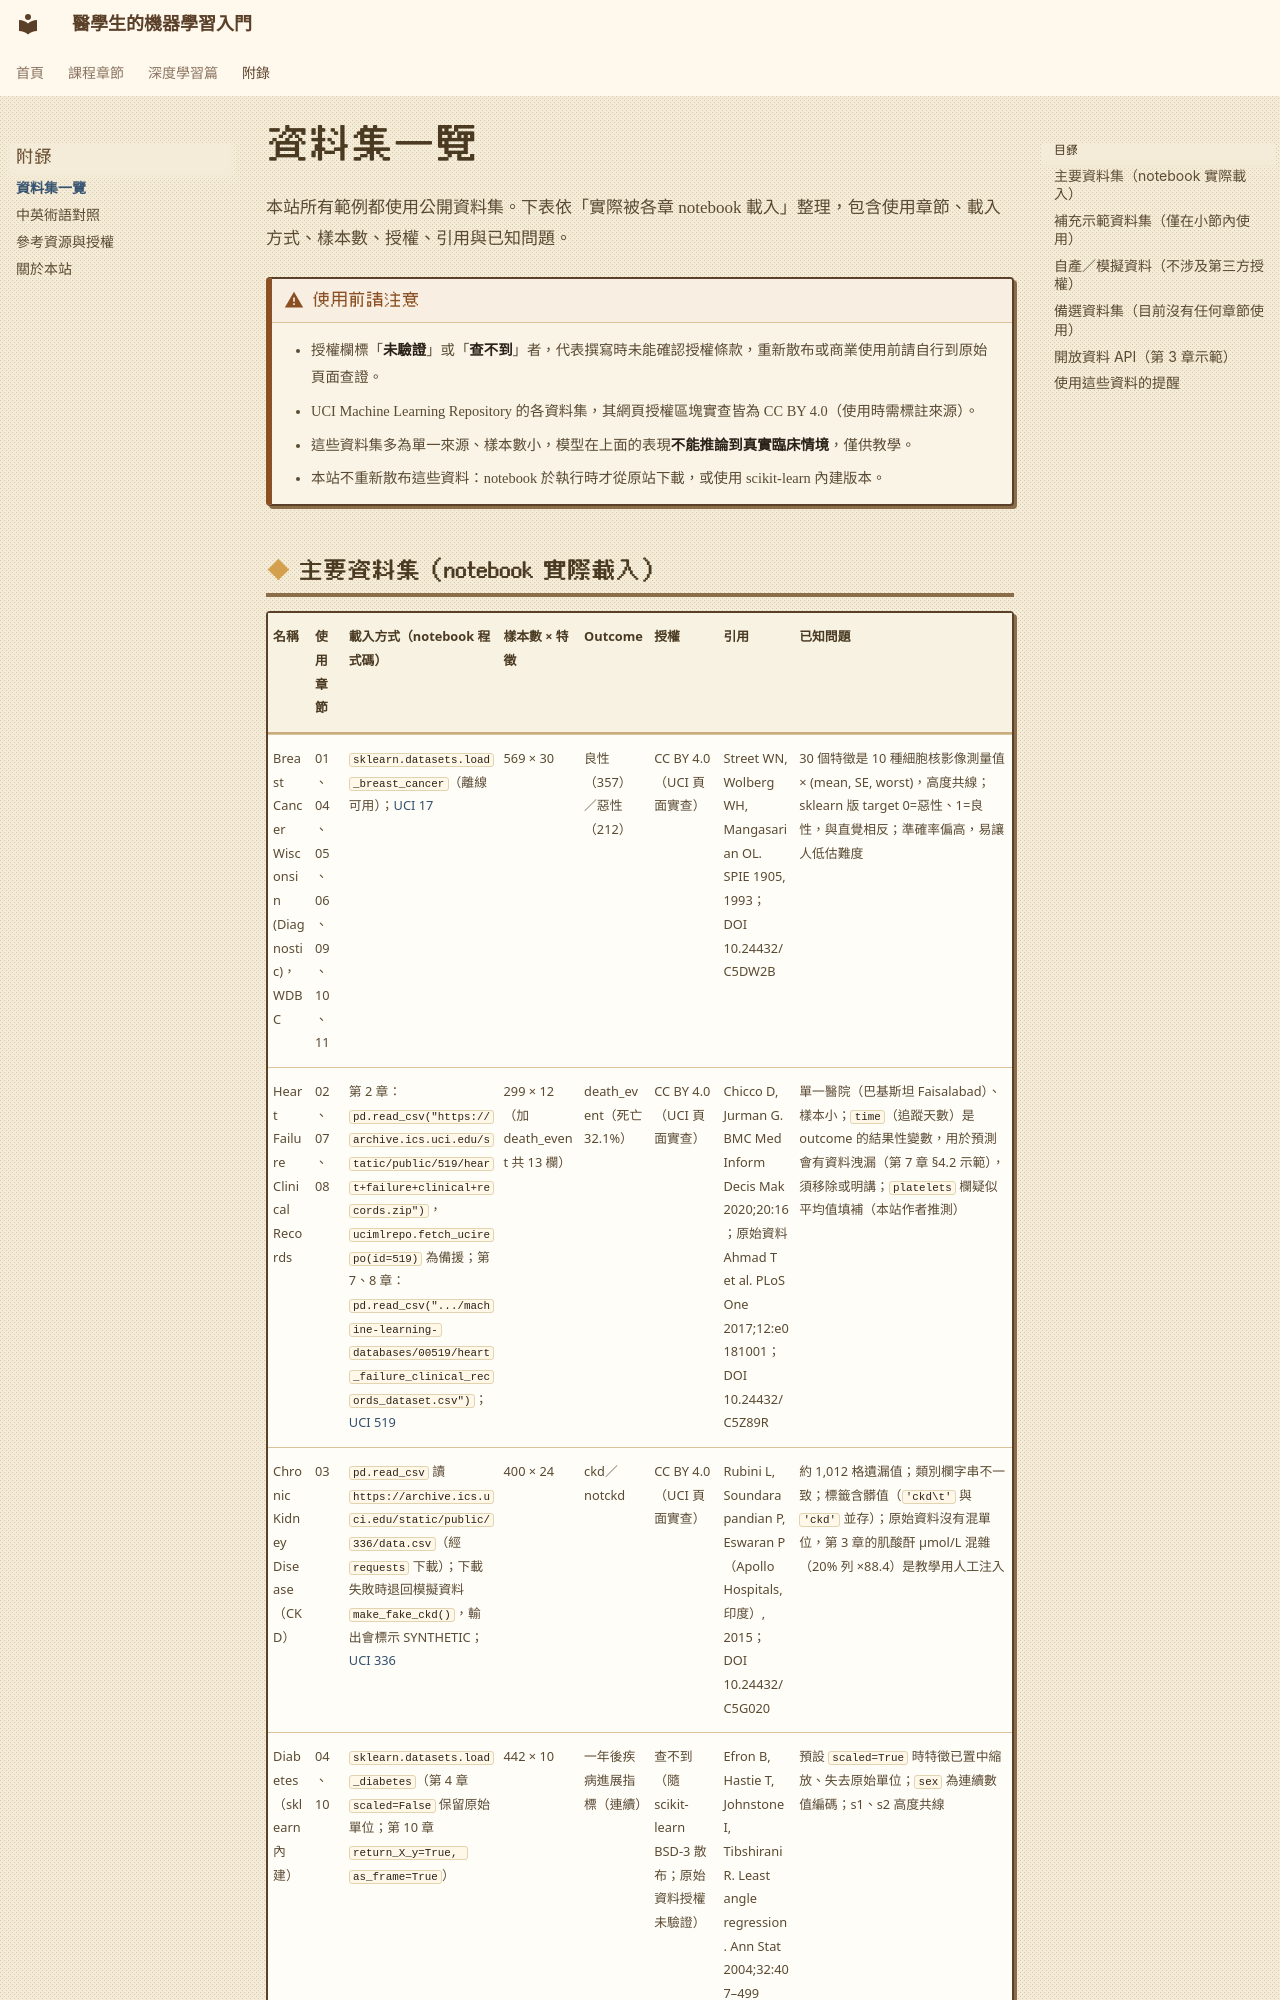

repository: fireman333/ml-for-med-students · page: appendix/datasets/index.html · generator: mkdocs

# 資料集一覽

本站所有範例都使用公開資料集。下表依「實際被各章 notebook 載入」整理，包含使用章節、載入方式、樣本數、授權、引用與已知問題。

!!! warning "使用前請注意"
    - 授權欄標「**未驗證**」或「**查不到**」者，代表撰寫時未能確認授權條款，重新散布或商業使用前請自行到原始頁面查證。
    - UCI Machine Learning Repository 的各資料集，其網頁授權區塊實查皆為 CC BY 4.0（使用時需標註來源）。
    - 這些資料集多為單一來源、樣本數小，模型在上面的表現**不能推論到真實臨床情境**，僅供教學。
    - 本站不重新散布這些資料：notebook 於執行時才從原站下載，或使用 scikit-learn 內建版本。
